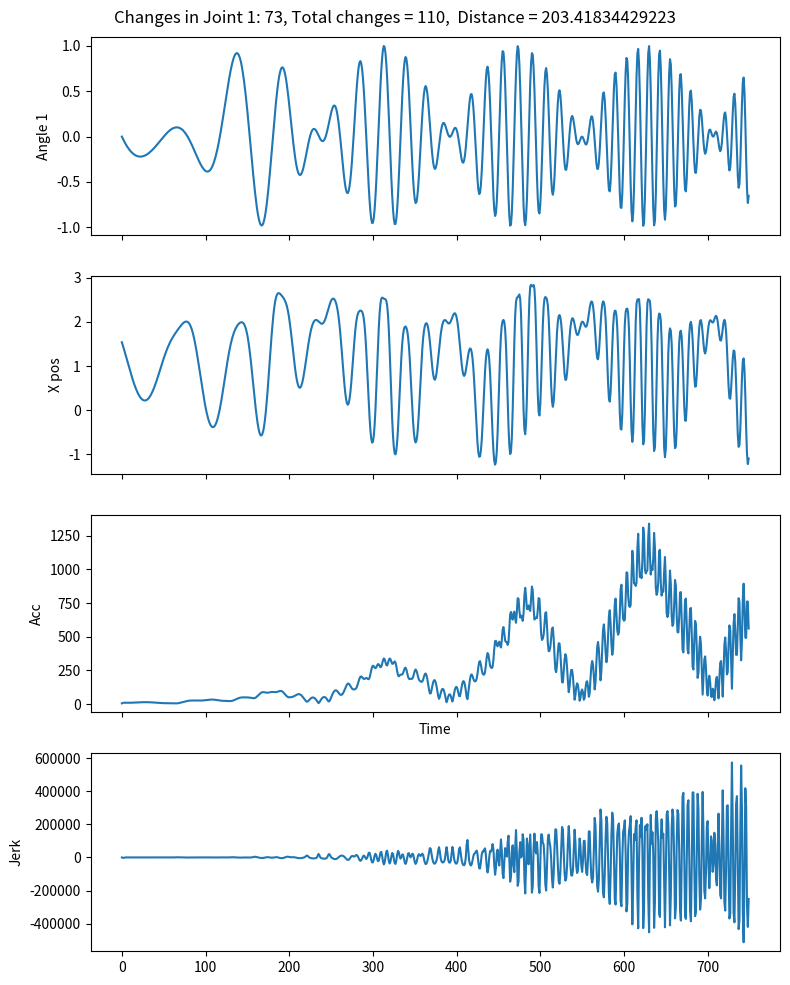

Write Python code to recreate this figure.
import numpy as np
from random import random
import matplotlib.pyplot as plt

def forward_kinematics(theta):
    # Define DH parameters
    d = [1, 0, 0, 1, 0, 1]  # link offsets
    a = [0, 1, 1, 0, 0, 0]  # link lengths
    alpha = [np.pi / 2, 0, 0, np.pi / 2, -np.pi / 2, 0]  # link twists

    # Create transformation matrices for each joint
    T = []
    for i in range(len(theta)):
        ct = np.cos(theta[i])
        st = np.sin(theta[i])
        ca = np.cos(alpha[i])
        sa = np.sin(alpha[i])

        # Denavit-Hartenberg transformation matrix
        Ti = np.array([[ct, -st * ca, st * sa, a[i] * ct],
                       [st, ct * ca, -ct * sa, a[i] * st],
                       [0, sa, ca, d[i]],
                       [0, 0, 0, 1]])

        T.append(Ti)

        # Compute the transformation matrix for the end-effector
    T_total = np.eye(4)
    for Ti in T:
        T_total = np.dot(T_total, Ti)

    # Extract XYZ position from the transformation matrix
    position = T_total[:3, 3]

    return position

def acc_calc(positions):
    # Differentiate position data twice to get acceleration data
    position_x = np.asarray(positions)[:,0]
    position_y = np.asarray(positions)[:,1]
    position_z = np.asarray(positions)[:,2]
    #time = np.array(range(len(positions)))  # Time value

    acceleration_x = np.gradient(np.gradient(position_x, time), time)
    acceleration_y = np.gradient(np.gradient(position_y, time), time)
    acceleration_z = np.gradient(np.gradient(position_z, time), time)

    # Calculate the magnitude of acceleration
    acceleration = np.sqrt(acceleration_x ** 2 + acceleration_y ** 2 + acceleration_z ** 2)
    return acceleration


def count_direction_changes(data):
    count = 0

    # Loop through the data starting from the second element
    for i in range(1, len(data)-1):
        # Check if the direction changes from "up" to "down"
        if (data[i - 1] < data[i] > data[i + 1]) or (data[i - 1] > data[i] < data[i + 1]):
            count += 1

    return count


import math


def calculate_total_distance(coordinates):
    total_distance = 0

    for i in range(len(coordinates) - 1):
        x1, y1, z1 = coordinates[i]
        x2, y2, z2 = coordinates[i + 1]

        distance = math.sqrt((x2 - x1) ** 2 + (y2 - y1) ** 2 + (z2 - z1) ** 2)
        total_distance += distance

    return total_distance



pos = []
ang = []
time = np.arange(0, 15, 0.02)
# Calculate forward kinematics
for x in time:
    # Example joint angles (in radians)

    theta = [np.cos(x)*np.sin(x**2-x), np.sin(x * 2), np.cos(x), 3 * np.cos(x), np.sin(x) * np.cos(x), np.sin(x) * np.sin(x)]
    ang.append(theta)
    end_effector_pose = forward_kinematics(theta)
    pos.append(end_effector_pose)





acc = acc_calc(pos)

#time = np.array(range(len(acc)))  # Time value
jerk = np.gradient(np.gradient(acc, time), time)

dirchange = count_direction_changes(np.asarray(ang)[:,0])
dist = calculate_total_distance(pos)

total_changes = 0
for x in range(6):
    total_changes += count_direction_changes(np.asarray(ang)[:, x])


# Print the resulting transformation matrix
#print("End Effector Pose:")
#print(pos)


# Create a figure with three subplots stacked vertically
fig, (ax1, ax2, ax3, ax4) = plt.subplots(4, 1, figsize=(8, 10), sharex=True)
plt.suptitle(f"Changes in Joint 1: {dirchange}, Total changes = {total_changes},  Distance = {dist}")
# Plot the first time series on the top subplot
ax1.plot(np.asarray(ang)[:,0])
ax1.set_ylabel('Angle 1')

# Plot the second time series on the middle subplot
ax2.plot(np.asarray(pos)[:,0])
ax2.set_ylabel('X pos')

# Plot the third time series on the bottom subplot
ax3.plot(np.asarray(acc))
ax3.set_ylabel('Acc')

ax4.plot(np.asarray(jerk))
ax4.set_ylabel('Jerk')

# Set the x-axis label for the bottom subplot
ax3.set_xlabel('Time')

# Adjust the spacing between subplots
plt.tight_layout()


# Show the plot
plt.show()